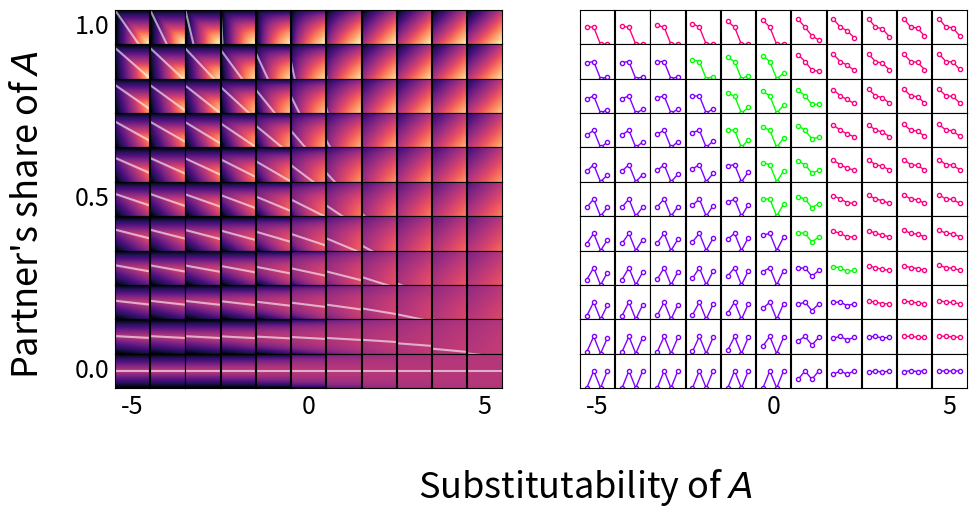

Here is the Python script that generated this plot:
#! /usr/bin/env python

import matplotlib.pyplot as plt
import matplotlib.gridspec as gridspec
import numpy as np
import time

start_time = time.perf_counter ()

plt.rcParams['pdf.fonttype'] = 42
plt.rcParams['ps.fonttype'] = 42

alpha = 0.5
R1 = 2.0
R2 = 2.0
R = R2/R1
a1max = 1.0
a2max = 1.0
b = a2max/a1max

npoints = 32

num = 11
minlog_es = -5.0
maxlog_es = 5.0
mingiven = 0.0
maxgiven = 1.0
aC = 0.5
aD = 0.0

log_ess = np.linspace(minlog_es, maxlog_es, num=num)
rhos = 1.0 - 1.0/pow(2, log_ess)
givens = np.linspace(maxgiven, mingiven, num=num)
givens[0] = 0.99999
Xrhos, Ygivens = np.meshgrid(rhos, givens)

x = np.linspace(0.001, 0.999, npoints)
a2partner = x
y = np.linspace(0.999, 0.001, npoints)
X, Y = np.meshgrid(x, y)

def a2eq(given, rho):
    T = b*R*(1.0 - given)
    Q = R*pow(T*(1.0 - alpha)/alpha, 1.0/(rho - 1.0))
    a2 = a2max/(1.0 + Q*b)
    return a2

def fitness(x, y, given, rho):
    q1 = (1.0 - y)*R1
    q2 = y*R2*(1.0 - given) + x*R2*given
    if rho == 0.0:
        w = pow(q1, alpha)*pow(q2, 1.0 - alpha)
    else:
        w = pow(alpha*pow(q1, rho) + (1.0 - alpha)*pow(q2, rho), 1.0/rho)
    return w

def fitness2(x, y, given, rho):
    q1 = (1.0 - x)*R1
    q2 = x*R2*(1.0 - given) + y*R2*given
    if rho == 0.0:
        w = pow(q1, alpha)*pow(q2, 1.0 - alpha)
    else:
        w = pow(alpha*pow(q1, rho) + (1.0 - alpha)*pow(q2, rho), 1.0/rho)
    return w

def a2maxw(x, given, rho):
    T = b*R*(1.0 - given)
    Q = R*pow(T*(1.0 - alpha)/alpha, 1.0/(rho - 1.0))
    a2 = (a2max - x*given*Q*b)/(1.0 + Q*b*(1.0 - given))
    a2 = 1.0 - a2
    return a2

fslabel = 26 # Label font size
fstick = 18 # Tick font size

fig = plt.figure(figsize=(11, 6), constrained_layout=False) 
fig.supylabel("Partner's share of $\it{A}$", x=0.03, y=0.54, fontsize=fslabel)
fig.supxlabel("Substitutability of $\it{A}$", x=0.553, y=0.05, fontsize=fslabel)

outer_grid = fig.add_gridspec(1, 2, wspace=0.20, bottom=0.25)

left_grid = outer_grid[0].subgridspec(num, num, wspace=0, hspace=0)
axs = left_grid.subplots()

for row, given in zip(axs, givens):
    for ax, rho in zip(row, rhos):
        Z = fitness(X, Y, given, rho)
        ax.imshow(Z, cmap='magma', vmin=0, vmax=2)
        xaxis = a2partner*npoints
        yaxis = a2maxw(a2partner, given, rho)*npoints
        #ax.plot(npoints - yaxis, npoints - xaxis, color='grey')
        ax.plot(xaxis, yaxis, color='white', alpha=0.6)
        #ypoint = a2eq(given, rho)*npoints
        #ax.scatter(ypoint, npoints - ypoint, color='white', s=0.3)
        ax.set(xticks=[], yticks=[], xlim=(0, npoints-1), ylim=(npoints-1, 0))
        if (given == 0.5) and (rho == rhos[0]):
            ax.set_ylabel("Partner's share of $\it{A}$", fontsize=fslabel)
for ax, log_es in zip(axs[-1, ::5], log_ess[::5]):
    ax.set_xlabel(round(log_es), fontsize=fstick)
for ax, given in zip(axs[::5, 0], givens[::5]):
    ax.set_ylabel(round(given, 1), rotation='horizontal', horizontalalignment='right', verticalalignment='center', fontsize=fstick)

right_grid = outer_grid[1].subgridspec(num, num, wspace=0, hspace=0)
axs = right_grid.subplots()

xaxis = [1, 2, 3, 4]
givens[0] = 1.0

for row, given in zip(axs, givens):
    for ax, rho in zip(row, rhos):
        R = wC1 = fitness2(aC, aC, given, rho)
        P = wD0 = fitness2(aD, aD, given, rho)
        T = wD1 = fitness2(aD, aC, given, rho)
        S = wC0 = fitness2(aC, aD, given, rho)
        yaxis = [T, R, P, S]
        if (T<R) and (P<S):
            rgb = (0.5, 0.0, 1.0)
        else:
            if (T>R) and (P<S):
                rgb = (0.0, 1.0, 0.0) # Snowdrift
            else:
                rgb = (1.0, 0.0, 0.5)
        ax.plot(xaxis, yaxis, color=rgb, marker='o', markerfacecolor='white', linewidth=1.0, markersize=3)
        ax.set(xticks=[], yticks=[], xlim=(0, 5), ylim=(0.0, 2.0))
        ax.set_box_aspect(1)

for ax, log_es in zip(axs[-1, ::5], log_ess[::5]):
    ax.set_xlabel(round(log_es), fontsize=fstick)

plt.savefig('games.png', dpi=100)
plt.close()

end_time = time.perf_counter ()
print(f'\nTime elapsed: {(end_time - start_time):.2f} seconds')
